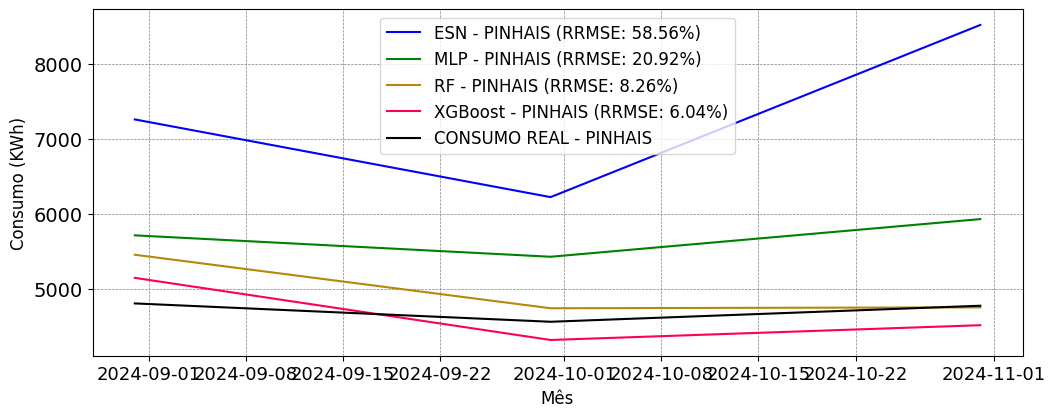

The data file committed next to this chart (first rows):
; MAPE; RRMSE
ESN; 0.5538; 0.5856
MLP; 0.2072; 0.2092
RF; 0.05977; 0.08265
XGBoost; 0.05958; 0.06039
